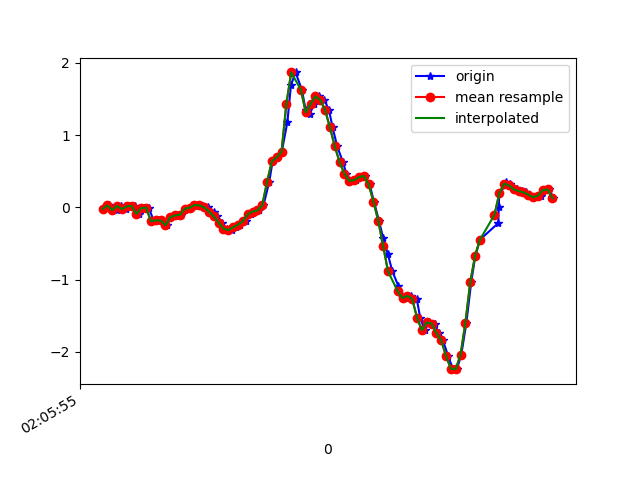

Values plotted in this chart, from the file beside it:
1618193156081, 888819092940458, -0.020077791, 0.05810996, -0.032889713
1618193156108, 888819111965642, 0.02757, -0.2339, 0.02942
1618193156123, 888819130990794, -0.0384, -0.08361, -0.01579
1618193156138, 888819150040762, -0.03596, 0.1693, -0.01212
1618193156156, 888819169065930, 0.02268, -0.262, 0.04652
1618193156175, 888819188056570, -0.02374, -0.07017, 0.00254
1618193156194, 888819207103274, 0.01657, 0.162, 0.03064
1618193156214, 888819226125194, 0.02146, -0.2876, 0.07218
1618193156232, 888819245147114, -0.08849, -0.0323, 0.009871
1618193156251, 888819264193834, -0.00786, 0.1949, 0.04408
1618193156270, 888819283203434, -0.001752, -0.3341, 0.1088
1618193156293, 888819302224490, -0.1899, -5.330797E-4, 0.05141
1618193156308, 888819321245578, -0.1777, 0.2023, 0.08073
1618193156326, 888819340291434, -0.1801, -0.3096, 0.1235
1618193156345, 888819359312458, -0.2449, -0.02375, 0.04408
1618193156365, 888819378333546, -0.1337, 0.2719, 0.05141
1618193156389, 888819397348938, -0.1105, -0.07139, 0.06729
1618193156403, 888819416394474, -0.1007, -0.1166, -0.006012
1618193156422, 888819435415274, -0.01641, -0.1227, -0.001125
1618193156444, 888819454436042, -0.002974, -0.05918, -0.00479
1618193156460, 888819473481610, 0.03368, 0.03368, -0.02189
1618193156482, 888819492492266, 0.03857, 0.06178, -0.02067
1618193156497, 888819511512618, 0.02146, 0.05811, -0.009677
1618193156516, 888819530532970, 6.916197E-4, 0.05811, -0.002346
1618193156539, 888819549578090, -0.05673, 0.052, 0.01476
1618193156555, 888819568598378, -0.1227, 0.04101, 0.03675
1618193156573, 888819587620010, -0.2082, 0.03001, 0.06363
1618193156593, 888819606665130, -0.2937, 0.02024, 0.08073
1618193156615, 888819625685482, -0.3133, 0.04589, 0.07707
1618193156631, 888819644730666, -0.2742, 0.07888, 0.07829
1618193156650, 888819663751018, -0.2375, 0.09965, 0.08928
1618193156673, 888819682771434, -0.1887, 0.08499, 0.08073
1618193156694, 888819701821162, -0.09583, 0.09965, 0.05141
1618193156707, 888819720841642, -0.05673, 0.08987, -0.01823
1618193156726, 888819739886954, -0.03963, 0.02879, -0.09275
1618193156745, 888819758907434, 0.02757, -0.1276, -0.221
1618193156769, 888819777928042, 0.3525, -0.3609, -0.4409
1618193156783, 888819796966634, 0.6384, -0.7128, -0.6535
1618193156802, 888819815986986, 0.6922, -1.226, -0.8209
1618193156821, 888819835007338, 0.7728, -1.817, -0.9345
1618193156844, 888819854052458, 1.181, -2.323, -1.016
1618193156859, 888819873072746, 1.694, -2.72, -1.032
1618193156878, 888819892085162, 1.869, -3.038, -0.9651
1618193156904, 888819911130090, 1.628, -3.27, -0.9309
1618193156920, 888819930150186, 1.342, -3.381, -0.9675
1618193156936, 888819949195114, 1.288, -3.374, -1.004
1618193156955, 888819968215210, 1.434, -3.242, -1.053
1618193156974, 888819987232106, 1.538, -3.106, -1.097
1618193156997, 888820006410848, 1.489, -2.939, -1.121
1618193157016, 888820025430752, 1.348, -2.73, -1.118
1618193157031, 888820044450912, 1.108, -2.561, -1.052
1618193157050, 888820063495776, 0.8461, -2.382, -0.9651
1618193157074, 888820082515808, 0.6274, -2.156, -0.9101
1618193157088, 888820101527008, 0.4649, -1.887, -0.8637
1618193157107, 888820120571616, 0.3684, -1.589, -0.8185
1618193157126, 888820139591520, 0.3782, -1.247, -0.7671
1618193157148, 888820158636128, 0.4197, -0.8814, -0.6914
1618193157164, 888820177656032, 0.4368, -0.5039, -0.5656
1618193157184, 888820196701792, 0.3183, -0.1276, -0.4373
1618193157202, 888820215721696, 0.08255, 0.2292, -0.2895
1618193157223, 888820234741472, -0.1887, 0.5822, -0.1209
... 38 more rows
